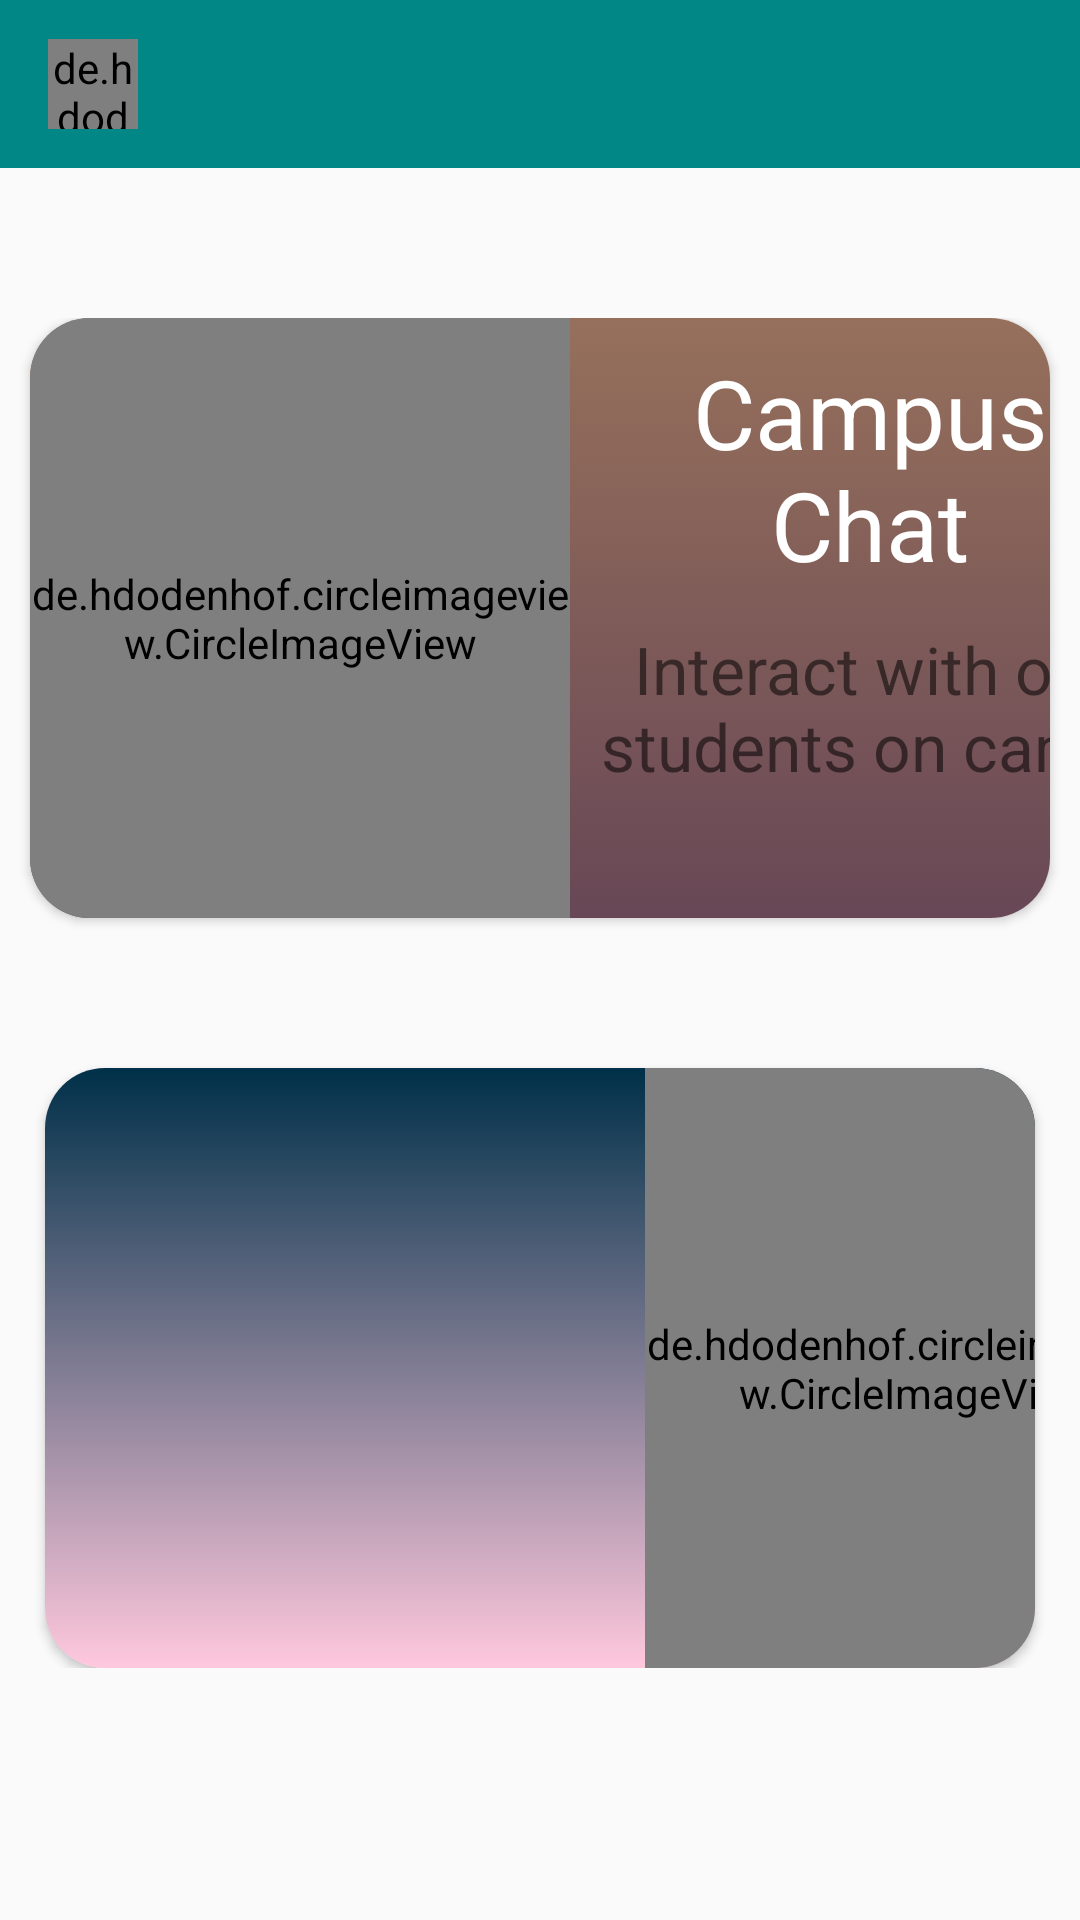

This screen was rendered from an Android layout file. Write that file and the resources it references.
<!-- AndroidManifest.xml: application theme Theme.CUChat -->
<!-- res/layout/fragment_home.xml -->
<?xml version="1.0" encoding="utf-8"?>
<LinearLayout xmlns:android="http://schemas.android.com/apk/res/android"
    xmlns:tools="http://schemas.android.com/tools"
    android:layout_width="match_parent"
    android:layout_height="match_parent"
    xmlns:app="http://schemas.android.com/apk/res-auto"
    tools:context=".HomeFragment"
    android:orientation="vertical">

    
    <com.google.android.material.appbar.AppBarLayout
        android:layout_width="match_parent"
        android:layout_height="wrap_content"
        android:background="@drawable/gradient_background"
        >

        <androidx.appcompat.widget.Toolbar
            android:id="@+id/toolbar"
            android:layout_width="match_parent"
            android:layout_height="wrap_content"
            android:background="@color/teal_700"
            android:theme="@style/Theme.AppCompat.DayNight.DarkActionBar"
            app:popupTheme="@style/MenuStyle">

            <de.hdodenhof.circleimageview.CircleImageView
                android:layout_width="30dp"
                android:layout_height="30dp"
                android:id="@+id/profile_image"/>

            <TextView
                android:layout_width="wrap_content"
                android:layout_height="wrap_content"
                android:id="@+id/username"
                android:layout_marginStart="25dp"
                android:textColor="#fff"
                android:textStyle="bold"
                android:textSize="25sp"/>

        </androidx.appcompat.widget.Toolbar>

    </com.google.android.material.appbar.AppBarLayout>

    <LinearLayout
        android:layout_width="match_parent"
        android:layout_height="wrap_content"
        android:orientation="vertical"
        android:layout_marginTop="50sp">

        <androidx.cardview.widget.CardView
            android:layout_width="match_parent"
            android:layout_height="200dp"
            android:layout_marginBottom="50sp"
            android:id="@+id/card"
            app:cardCornerRadius="20dp"
            android:layout_marginHorizontal="10dp"
            >

            <LinearLayout
                android:layout_width="match_parent"
                android:layout_height="match_parent"
                android:background="@drawable/gradient_background">

                <de.hdodenhof.circleimageview.CircleImageView
                    android:layout_width="180dp"
                    android:layout_height="match_parent"
                    android:background="@drawable/group_image" />

                <LinearLayout
                    android:layout_width="wrap_content"
                    android:layout_height="wrap_content"
                    android:orientation="vertical">

                    <TextView
                        android:id="@+id/heading"
                        android:layout_width="120dp"
                        android:layout_height="0dp"
                        android:textAlignment="center"
                        android:layout_marginHorizontal="10sp"
                        android:layout_marginTop="10sp"
                        android:layout_marginStart="40sp"
                        android:maxLines="2"
                        android:text="@string/campus_chat"
                        android:textColor="@color/white"
                        android:textSize="32sp"
                        android:layout_marginBottom="12dp"
                        android:layout_weight="1"/>

                    <TextView
                        android:layout_width="220dp"
                        android:layout_height="wrap_content"
                        android:text="@string/chatroom_description"
                        android:textSize="22sp"
                        android:textAlignment="center"/>

                </LinearLayout>


            </LinearLayout>

        </androidx.cardview.widget.CardView>

        <androidx.cardview.widget.CardView
            android:layout_width="match_parent"
            android:layout_height="200dp"
            app:cardCornerRadius="20dp"
            android:layout_marginHorizontal="15sp">

            <LinearLayout
                android:layout_width="match_parent"
                android:layout_height="match_parent"
                android:orientation="horizontal"
                android:background="@drawable/third_gradient">

                <LinearLayout
                    android:layout_width="200dp"
                    android:layout_height="match_parent">

                </LinearLayout>

                <de.hdodenhof.circleimageview.CircleImageView
                    android:layout_width="180dp"
                    android:layout_height="match_parent"
                    android:background="@drawable/private_chat"/>

            </LinearLayout>

        </androidx.cardview.widget.CardView>

    </LinearLayout>

</LinearLayout>
<!-- resources referenced by this layout -->
<resources>
  <color name="teal_700">#FF018786</color>
  <color name="white">#FFFFFFFF</color>
  <!-- drawable gradient_background (drawable) -->
  <?xml version="1.0" encoding="utf-8"?>
  <selector xmlns:android="http://schemas.android.com/apk/res/android">
      <item>
          <shape>
              <gradient
                  android:angle="90"
                  android:type="linear"
                  android:endColor="#96705b"
                  android:startColor="#684756"
                  />
  
          </shape>
      </item>
  </selector>
  <!-- drawable third_gradient (drawable) -->
  <?xml version="1.0" encoding="utf-8"?>
  <selector xmlns:android="http://schemas.android.com/apk/res/android">
      <item>
          <shape>
              <gradient
                  android:angle="120"
                  android:type="linear"
                  android:startColor="#003049"
                  android:endColor="#ffc8dd"
                  />
          </shape>
      </item>
  </selector>
  <string name="campus_chat">Campus Chat</string>
  <string name="chatroom_description">Interact with other students on campus</string>
  <style name="MenuStyle" parent="Theme.AppCompat.Light">
          <item name="android:background">@color/white</item>
      </style>
  <style name="Theme.CUChat" parent="Theme.AppCompat.DayNight.NoActionBar">
          
          <item name="colorPrimary">@color/teal_400</item>
          <item name="colorPrimaryVariant">@color/teal_700</item>
          <item name="colorOnPrimary">@color/white</item>
          
          <item name="colorSecondary">@color/teal_200</item>
          <item name="colorSecondaryVariant">@color/teal_700</item>
          <item name="colorOnSecondary">@color/black</item>
          
          <item name="android:statusBarColor" tools:targetApi="l">?attr/colorPrimaryVariant</item>
          
          <item name="android:textColorHint">@color/white</item>
      </style>
  <color name="teal_400">#0FCFBF</color>
  <color name="teal_200">#FF03DAC5</color>
  <color name="black">#FF000000</color>
</resources>
